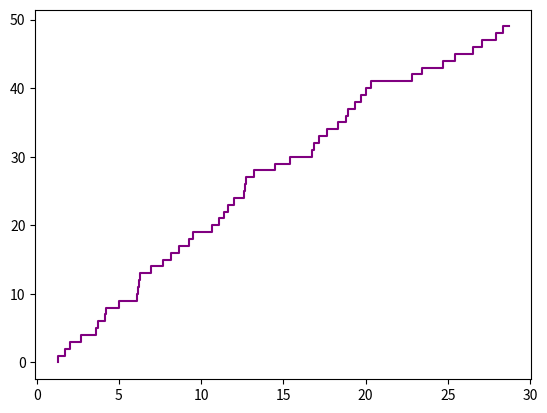

This chart was generated by the following Python code:
import numpy as np
import matplotlib.pyplot as plt

eps = 50
lam = 2
cycles = 20000
n = probab = appear = 0

N_t = np.arange(0, eps, 1)
plt.step(np.cumsum(np.random.exponential(1/lam, eps)), N_t, c='purple')
plt.show()

for _ in range(cycles):
    find = 3
    for i, every in enumerate(np.cumsum(np.random.exponential(1/lam, eps))):
        if every > 3:
            if N_t[i - 1] == 3 * lam:
                find -= 1
        if every > 10:
            if N_t[i - 1] == 9 * lam:
                find -= 1
        if every > 15:
            if N_t[i - 1] > 14 * lam:
                find -= 1
    if find == 0:
        probab += 1
print("Probability is " + str(probab/cycles))
for _ in range(cycles):
    for j, every in enumerate(np.cumsum(np.random.exponential(1/lam, eps))):
        if every > 10:
            n = n + N_t[j - 1]
            appear = appear + 1
            break
print("Average is " + str(n/appear))
